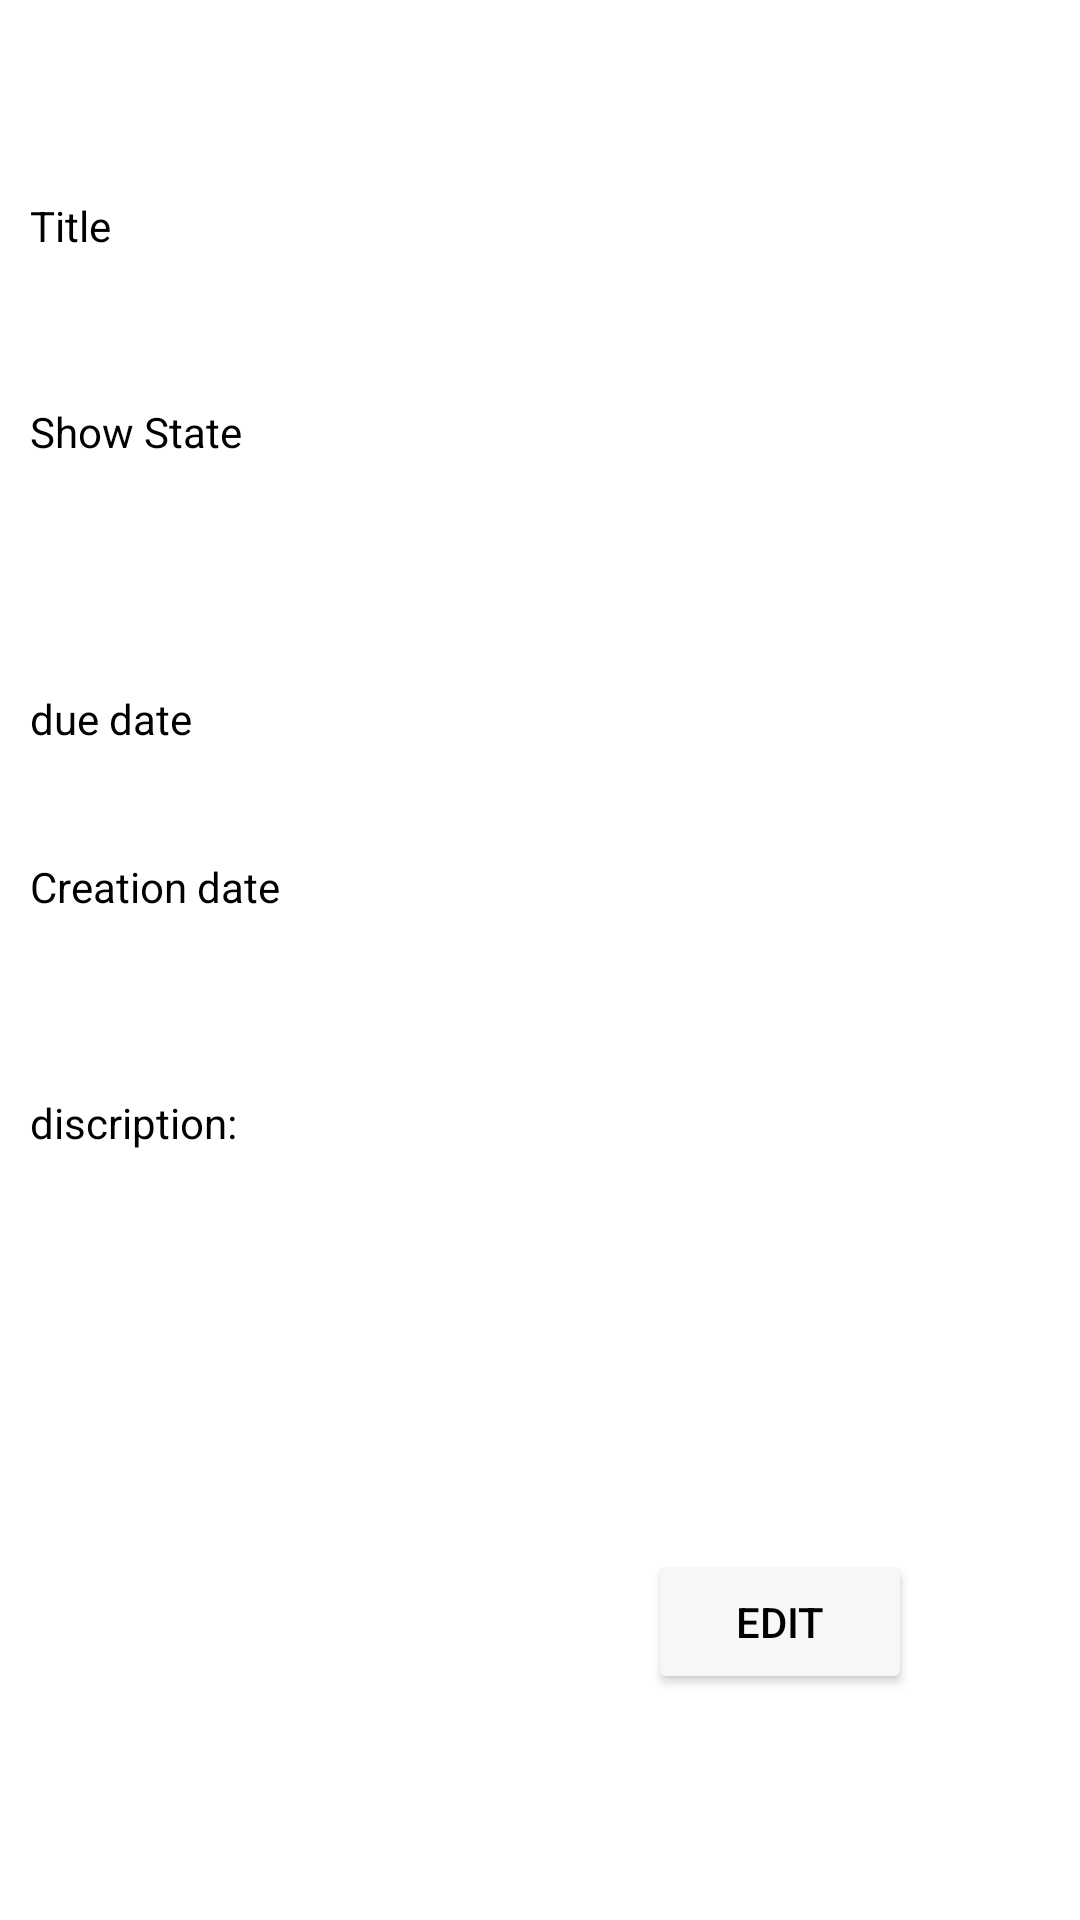

Here is an Android app screen rendered from its layout file. Give the layout XML and the strings, colors and styles it references.
<!-- AndroidManifest.xml: application theme Theme.ToDo_Asmaa -->
<!-- res/layout/fragment_show_details.xml -->
<?xml version="1.0" encoding="utf-8"?>
<androidx.constraintlayout.widget.ConstraintLayout xmlns:android="http://schemas.android.com/apk/res/android"
    xmlns:app="http://schemas.android.com/apk/res-auto"
    xmlns:tools="http://schemas.android.com/tools"
    android:layout_width="match_parent"
    android:layout_height="match_parent"
    tools:context=".Add_Task"
    android:background="@color/cardview"
    android:layout_margin="50dp">

    <LinearLayout
        android:layout_width="match_parent"
        android:layout_height="wrap_content"
        android:orientation="horizontal"
        app:layout_constraintBottom_toBottomOf="parent"
        app:layout_constraintEnd_toEndOf="parent"
        app:layout_constraintHorizontal_bias="0.0"
        app:layout_constraintStart_toStartOf="parent"
        app:layout_constraintTop_toTopOf="parent"
        app:layout_constraintVertical_bias="0.367">

        <TextView
            android:layout_width="105dp"
            android:layout_height="40dp"
            android:layout_margin="10dp"
            android:layout_weight="1"
            android:paddingTop="10dp"
            android:text="due date"
            android:textColor="@color/black" />


        <TextView
            android:id="@+id/show_duedate"
            android:layout_width="wrap_content"
            android:layout_height="wrap_content"
            android:layout_margin="10dp"
            android:ems="10"
            android:minHeight="48dp"
            tools:ignore="SpeakableTextPresentCheck" />
    </LinearLayout>

    <LinearLayout
        android:id="@+id/linearLayout"
        android:layout_width="match_parent"
        android:layout_height="wrap_content"
        android:orientation="horizontal"
        app:layout_constraintBottom_toBottomOf="parent"
        app:layout_constraintTop_toTopOf="parent"
        app:layout_constraintVertical_bias="0.681"
        tools:layout_editor_absoluteX="0dp">

        <TextView
            android:layout_width="wrap_content"
            android:layout_height="wrap_content"
            android:layout_marginStart="10dp"
            android:layout_marginTop="0dp"
            android:layout_weight="1"
            android:text="discription:"
            android:textColor="@color/black" />

        <TextView
            android:id="@+id/update_decription"
            android:layout_width="wrap_content"
            android:layout_height="wrap_content"
            android:layout_margin="10dp"
            android:ems="10"
            android:inputType="textMultiLine"
            android:lines="5"
            android:maxLines="10"
            android:minHeight="48dp"
            tools:ignore="SpeakableTextPresentCheck" />

    </LinearLayout>

    <LinearLayout
        android:layout_width="match_parent"
        android:layout_height="wrap_content"
        android:orientation="horizontal"
        app:layout_constraintBottom_toBottomOf="parent"
        app:layout_constraintEnd_toEndOf="parent"
        app:layout_constraintHorizontal_bias="0.0"
        app:layout_constraintStart_toStartOf="parent"
        app:layout_constraintTop_toTopOf="parent"
        app:layout_constraintVertical_bias="0.115">

        <TextView

            android:layout_width="wrap_content"
            android:layout_height="wrap_content"
            android:layout_marginStart="10dp"
            android:layout_weight="1"
            android:text="Title"
            android:textColor="@color/black"

            />

        <TextView
            android:id="@+id/show_title"
            android:layout_width="wrap_content"
            android:layout_height="wrap_content"
            android:layout_margin="10dp"
            android:ems="10"
            android:inputType="text"
            android:minHeight="48dp"
            tools:ignore="SpeakableTextPresentCheck" />

    </LinearLayout>


    <LinearLayout
        android:layout_width="match_parent"
        android:layout_height="wrap_content"
        android:orientation="horizontal"
        app:layout_constraintBottom_toBottomOf="parent"
        app:layout_constraintEnd_toEndOf="parent"
        app:layout_constraintHorizontal_bias="0.0"
        app:layout_constraintStart_toStartOf="parent"
        app:layout_constraintTop_toTopOf="parent">

        <TextView

            android:layout_width="wrap_content"
            android:layout_height="wrap_content"
            android:layout_marginStart="10dp"
            android:layout_weight="1"
            android:text="Creation date"
            android:textColor="@color/black"

            />

        <TextView
            android:id="@+id/show_creationDate"
            android:layout_width="wrap_content"
            android:layout_height="wrap_content"
            android:layout_margin="10dp"
            android:ems="10"
            android:inputType="text"
            android:minHeight="48dp"
            tools:ignore="SpeakableTextPresentCheck" />

    </LinearLayout>

    <LinearLayout
        android:layout_width="match_parent"
        android:layout_height="wrap_content"
        android:orientation="horizontal"
        app:layout_constraintBottom_toBottomOf="parent"
        app:layout_constraintEnd_toEndOf="parent"
        app:layout_constraintHorizontal_bias="0.0"
        app:layout_constraintStart_toStartOf="parent"
        app:layout_constraintTop_toTopOf="parent"
        app:layout_constraintVertical_bias="0.235">

        <TextView

            android:layout_width="wrap_content"
            android:layout_height="wrap_content"
            android:layout_marginStart="10dp"
            android:layout_weight="1"
            android:text="Show State"
            android:textColor="@color/black"

            />

        <TextView
            android:id="@+id/show_state"
            android:layout_width="wrap_content"
            android:layout_height="wrap_content"
            android:layout_margin="10dp"
            android:ems="10"
            android:inputType="text"
            android:minHeight="48dp"
            tools:ignore="SpeakableTextPresentCheck" />

    </LinearLayout>

    <Button
        android:id="@+id/edit_task_btn"
        android:layout_width="wrap_content"
        android:layout_height="wrap_content"
        android:backgroundTint="@color/offwhite"
        android:text="edit"
        android:textColor="@color/black"
        app:layout_constraintBottom_toBottomOf="parent"
        app:layout_constraintEnd_toEndOf="parent"
        app:layout_constraintHorizontal_bias="0.794"
        app:layout_constraintStart_toStartOf="parent"
        app:layout_constraintTop_toTopOf="parent"
        app:layout_constraintVertical_bias="0.873" />
</androidx.constraintlayout.widget.ConstraintLayout>
<!-- resources referenced by this layout -->
<resources>
  <color name="black">#FF000000</color>
  <color name="offwhite">#f8f7f7</color>
  <style name="Theme.ToDo_Asmaa" parent="Theme.MaterialComponents.DayNight.DarkActionBar">
          
          <item name="colorPrimary">@color/white</item>
          <item name="colorPrimaryVariant">@color/black</item>
          <item name="colorOnPrimary">@color/white</item>
          
          <item name="colorSecondary">@color/teal_200</item>
          <item name="colorSecondaryVariant">@color/teal_700</item>
          <item name="colorOnSecondary">@color/black</item>
          
          <item name="android:statusBarColor" tools:targetApi="l">?attr/colorPrimaryVariant</item>
          
      </style>
  <color name="white">#FFFFFFFF</color>
  <color name="teal_200">#FF03DAC5</color>
  <color name="teal_700">#FF018786</color>
</resources>
